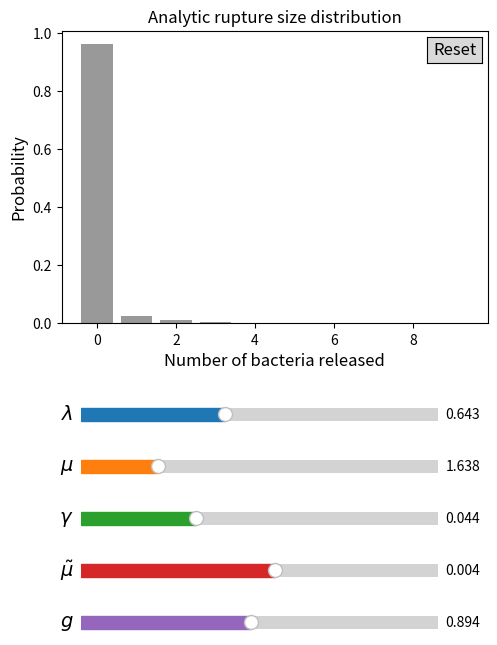

This chart was generated by the following Python code:
import numpy as np
import matplotlib.pyplot as plt
from matplotlib.widgets import Slider, Button

lam = 0.643111 #Vegetative bacteria replication rate
mu = 1.637989 #Vegetative bacteria death rate
gamma = 0.043792 #Cell rupture rate
ngb_death = 0.003502 #Newly germinated bacteria death rate
ga = 0.894274 #Type A germination rate
   
xrange = 100

def rup_dist(lam,mu,gamma,ngb_death,ga):
   #Compute analytic expected rupture size
   aa = ((lam+mu+gamma)-np.sqrt((lam+mu+gamma)**2-4*mu*lam))/(2*lam)
   bb = ((lam+mu+gamma)+np.sqrt((lam+mu+gamma)**2-4*mu*lam))/(2*lam)
   
   def R1n(n):
      if n == 0:
         r1n = (ngb_death + (ga*aa))/(ngb_death + ga)
      else:
         r1n = ((1-aa)*(bb-1))/(bb**n)
      return r1n

   rupt_dist_analytic = []
   for nn in range(xrange):
      first = ga/(ngb_death+ga)
      if nn == 0:
         value = R1n(nn)
      else:
         value = R1n(nn)*first
      rupt_dist_analytic.append(value)   
   return rupt_dist_analytic
   
plot = rup_dist(lam,mu,gamma,ngb_death,ga)

#############################################################################

fig, ax = plt.subplots(figsize=(5.5,6.5))

ax.bar(range(10), plot[0:10], color='gray', alpha=0.8)
plt.subplots_adjust(bottom=0.5,top=0.95)

plt.title('Analytic rupture size distribution', fontsize=12)
plt.ylabel('Probability', fontsize=12)
plt.xlabel('Number of bacteria released', fontsize=12)

yvals = [0.34,0.26,0.18,0.1,0.02]
labels = [r"$\lambda$",r"$\mu$",r"$\gamma$",r"$\tilde{\mu}$",r"$g$"]
valmins = [-1,0,-2,-3,-1]
valmaxs = [1,1,0,-2,1]
valinits = [0.643111,1.637989,0.043792,0.003502,0.894274]
cols = ['C0','C1','C2','C3','C4']

pdict = {}
for ii in range(5):
   sax = plt.axes([0.16, yvals[ii], 0.65, 0.04]) #left, bottom, width, height
   pdict["key%s" %ii] = Slider(ax=sax,label=labels[ii],valmin=valmins[ii],valmax=valmaxs[ii],valinit=np.log10(valinits[ii]),color=cols[ii])
   pdict["key%s" %ii].vline.set_color('black')
   pdict["key%s" %ii].vline.set_linewidth(3)
   pdict["key%s" %ii].label.set_size(14)
   pdict["key%s" %ii].valtext.set_text(np.round(valinits[ii],3))

def update(val):
   pars = []
   for ii in range(5):
      amp = pdict["key%s" %ii].val
      pars.append(amp)
      pdict["key%s" %ii].valtext.set_text(np.round(10**amp,3))
   plot = rup_dist(10**pars[0],10**pars[1],10**pars[2],10**pars[3],10**pars[4])
   xind = 10
   for xx in range(len(plot)):
      if plot[xx] > 0.001:
         xind = xx
   if xind <= 10:
      xrange = 10
   elif xind <= 100:
      xrange = xind
   else:
      xrange = 100
   ax.clear()
   ax.bar(range(xrange), plot[0:xrange], color='gray', alpha=0.8)
   ax.set_title('Analytic rupture size distribution', fontsize=12)
   ax.set_ylabel('Probability', fontsize=12)
   ax.set_xlabel('Number of bacteria released', fontsize=12)   
   fig.canvas.draw_idle()
   
for ii in range(5):   
   pdict["key%s" %ii].on_changed(update)

resetax = plt.axes([0.79, 0.9, 0.1, 0.04])
button = Button(resetax, 'Reset', hovercolor='0.975')

def reset(event):
   for ii in range(5):
      pdict["key%s" %ii].reset()

button.on_clicked(reset)
button.label.set_fontsize(12)

plt.show()